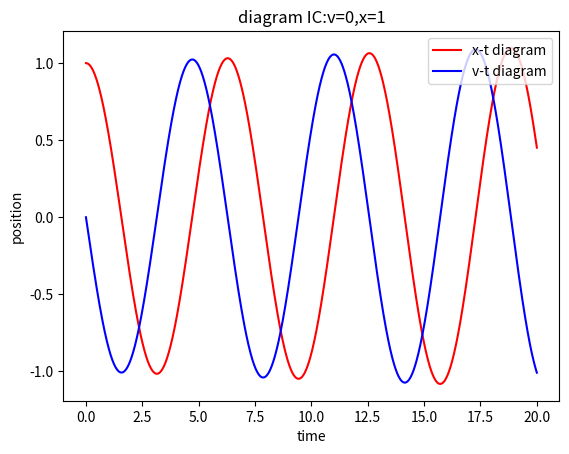

Source code (Python):
# import required libraries
import numpy as np
import matplotlib.pyplot as plt

#
# This is a simple example of how to solve a simple harmonic oscillator using the Euler method
#

# Step 1: set up the parameters of the problem
A=1
k=1
m=1
omega0 = np.sqrt(k/m)
dt = 0.01
# Step 2: set up the time and solution arrays
time = np.linspace(0,20,int(20/dt)+1,endpoint = True)
x = np.zeros(len(time))
v = np.zeros(len(time))

x[0] = 1
v[0] = 0

for i in range(1,len(x)):
    v[i] = v[i-1] -(omega0 ** 2)*x[i-1]*dt
    x[i] = x[i-1] + v[i-1]*dt

# Step 2: set up the time and solution arrays





# Step 3: set up the initial conditions





# Step 4: solve the difference equation using the Euler method






# Step 5: plot the solution
line1,=plt.plot(time,x,color = 'red',label ="x-t diagram")
line2,=plt.plot(time,v,color = 'blue',label ="v-t diagram")
plt.legend(handles = [line1,line2],loc = 'upper right')
plt.xlabel("time")
plt.ylabel("position")
plt.title("diagram IC:v=0,x=1")
#TODO







# Step 6: evaluate the analytical solution and plot it

# TODO










# Step 7: evaluate the energy (error) of the system

# TODO 







# Step 8: evaluate the phase space

# TODO









# TODO





